Run: headless pygame with SDL's dummy video driver; simulated clock (each Clock.tick advances the game by its frame time, no real sleeping); random seed 0; keys injected as events and as key.get_pressed() state; no mouse input.
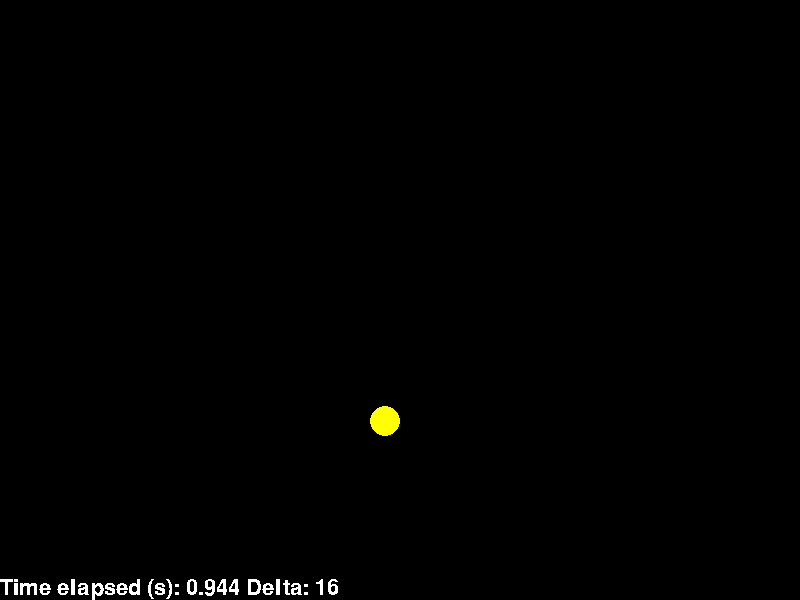
Frame 1 of 4 · flips 1–60 · no input
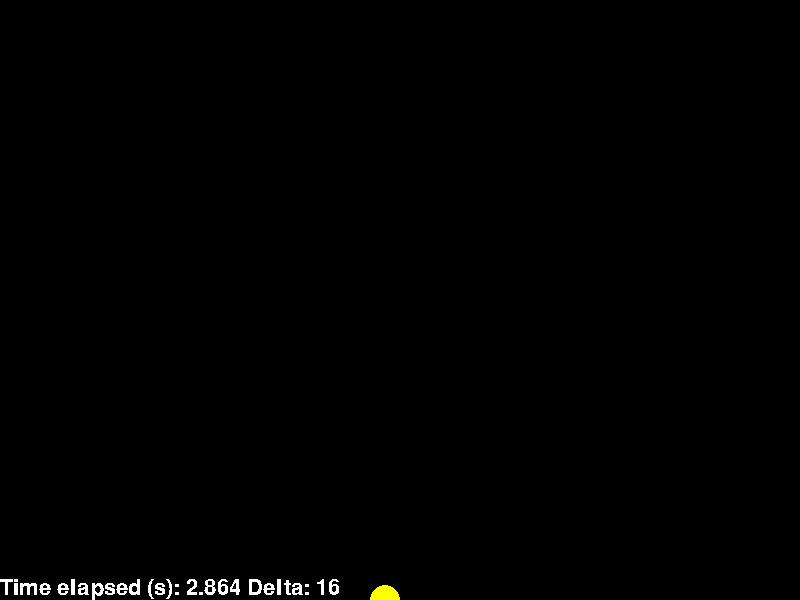
Frame 2 of 4 · flips 61–180 · tapped SPACE, RETURN · held RIGHT (→), D
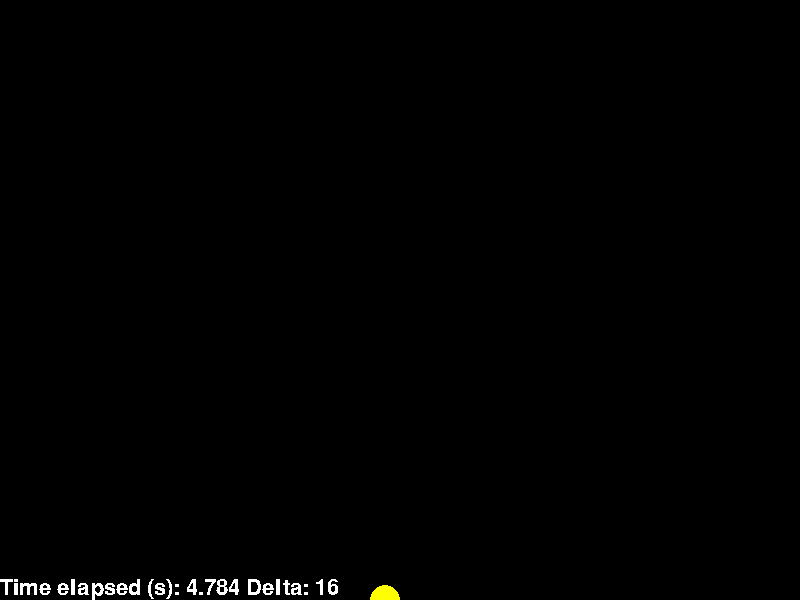
Frame 3 of 4 · flips 181–300 · held DOWN (↓), S
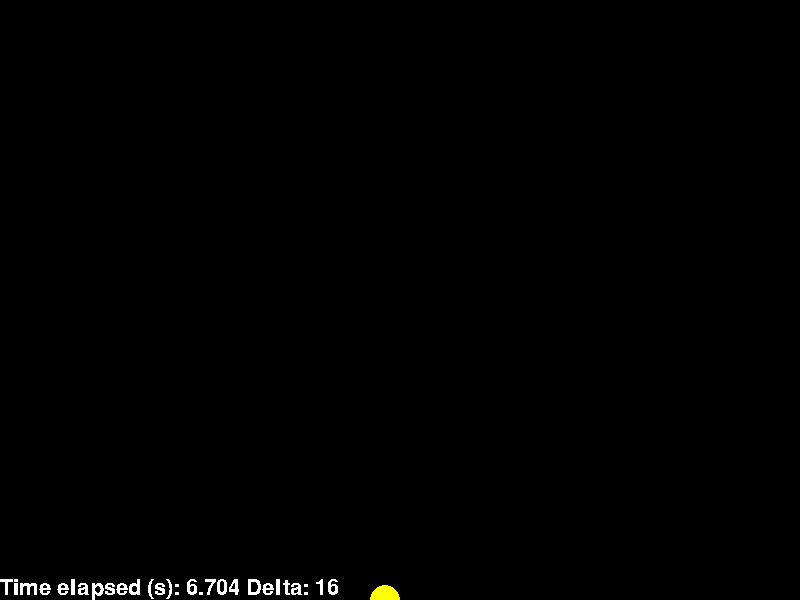
Frame 4 of 4 · flips 301–420 · held LEFT (←), A, UP (↑), W

The pygame program that drew these frames:

import pygame

pygame.init()

width = 800
height = 600

screen = pygame.display.set_mode((width, height))
clock = pygame.time.Clock()

time = 0
time_sec = 0
delta = 0

running = True

gravity = 9.8

class Ball:
    def __init__(self) -> None:
        self.radius = 15
        self.color = (255, 255, 0)

        self.initial_position = (int(width/2-15), int(height/2-15))
        self.position_x = self.initial_position[0]
        self.position_y = self.initial_position[1]
        self.velocity = 0
        self.acceleration = gravity
    
    def draw(self) -> None:
        pygame.draw.circle(screen, self.color, (self.position_x, self.position_y), self.radius)

class Stopwatch:
    def __init__(self) -> None:
        self.multiplier = 1

        self.font = pygame.font.SysFont("Arial", size=32)

    def draw(self, delta: int) -> None:
        output = pygame.font.Font.render(self.font, f"Time elapsed (s): {time_sec} Delta: {delta}", False, (255, 255, 255))
        screen.blit(output, (0,height - output.get_rect().height))

ball = Ball()
stopwatch = Stopwatch()

while running:
    for event in pygame.event.get():
        if event.type == pygame.QUIT:
            running = False
    
    screen.fill((0, 0, 0))

    # Render
    ball.draw()
    stopwatch.draw(delta)

    pygame.display.flip()

    # Logic

    new_position_y = int( 0.5*ball.acceleration*(time_sec**2) * 100 ) # h = 1/2*gt2 100 HERE IS 100 px = 1 m

    if new_position_y >= height:
        new_position_y = height

    ball.position_y = new_position_y

    delta = clock.tick(60)
    time += delta
    time_sec = time / 1000

pygame.quit()
